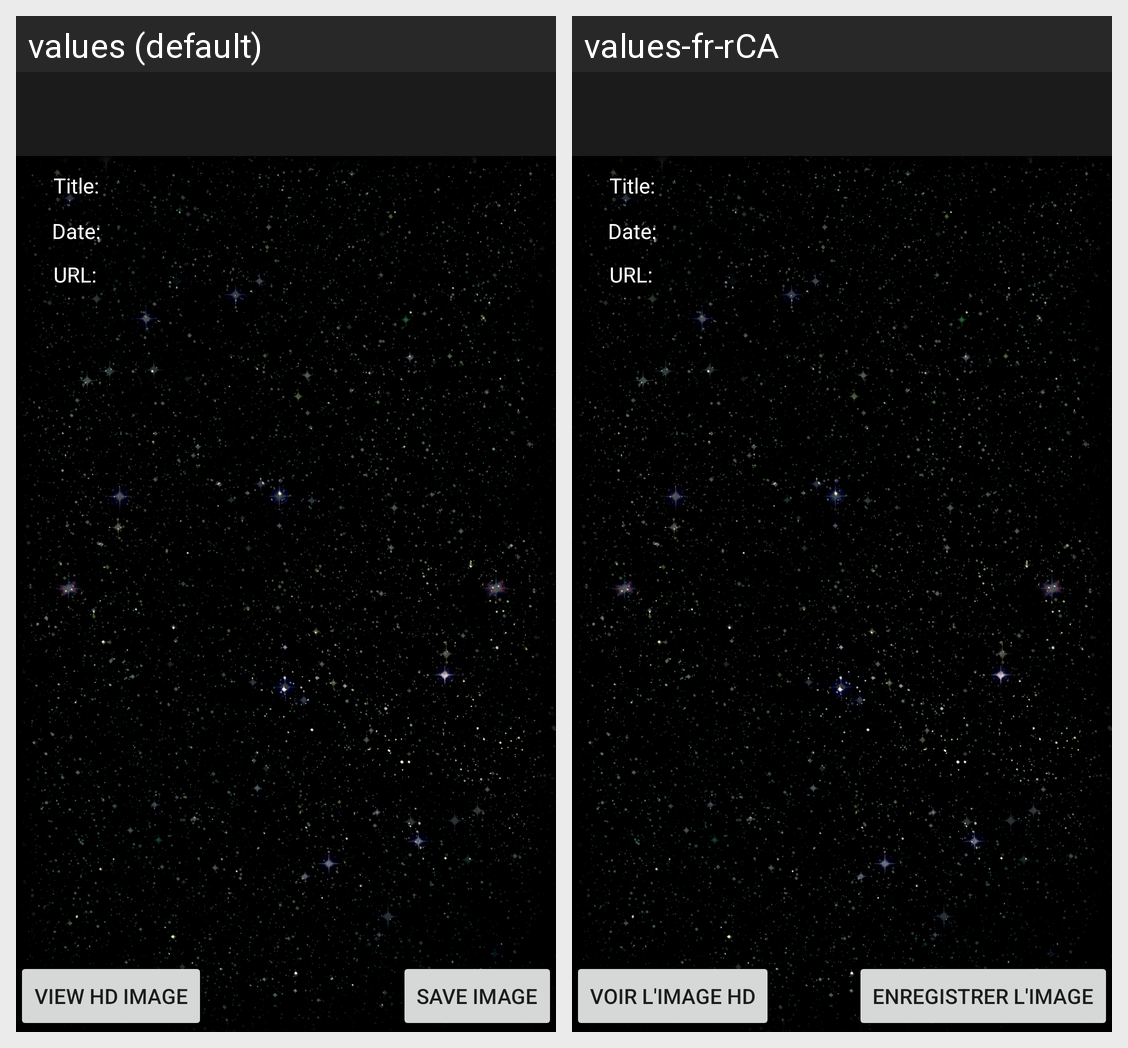

Translations of the strings shown on this Android screen, per locale in the grid:
Android screen res/layout/activity_image_view.xml rendered under 2 locales, left to right: values (default), values-fr-rCA. Device: Nexus 5 (rendered at 1080×1920; each locale shown at half size, 540×960, under a caption strip naming it); theme Theme.AppCompat.Light.NoActionBar.
Strings drawn on this screen, with the default value and each locale's value (text and hints the layout hard-codes, and strings that could not be matched under every locale, appear in the picture but are not listed):

imageTitleText
  values: Title:
  values-fr-rCA: Title:

DateTitleString
  values: Date:
  values-fr-rCA: Date:

urlTitleString
  values: URL:
  values-fr-rCA: URL:

hdUrlBtnString
  values: View HD Image
  values-fr-rCA: Voir l'image HD

saveImageBtn
  values: Save Image
  values-fr-rCA: Enregistrer l'image
